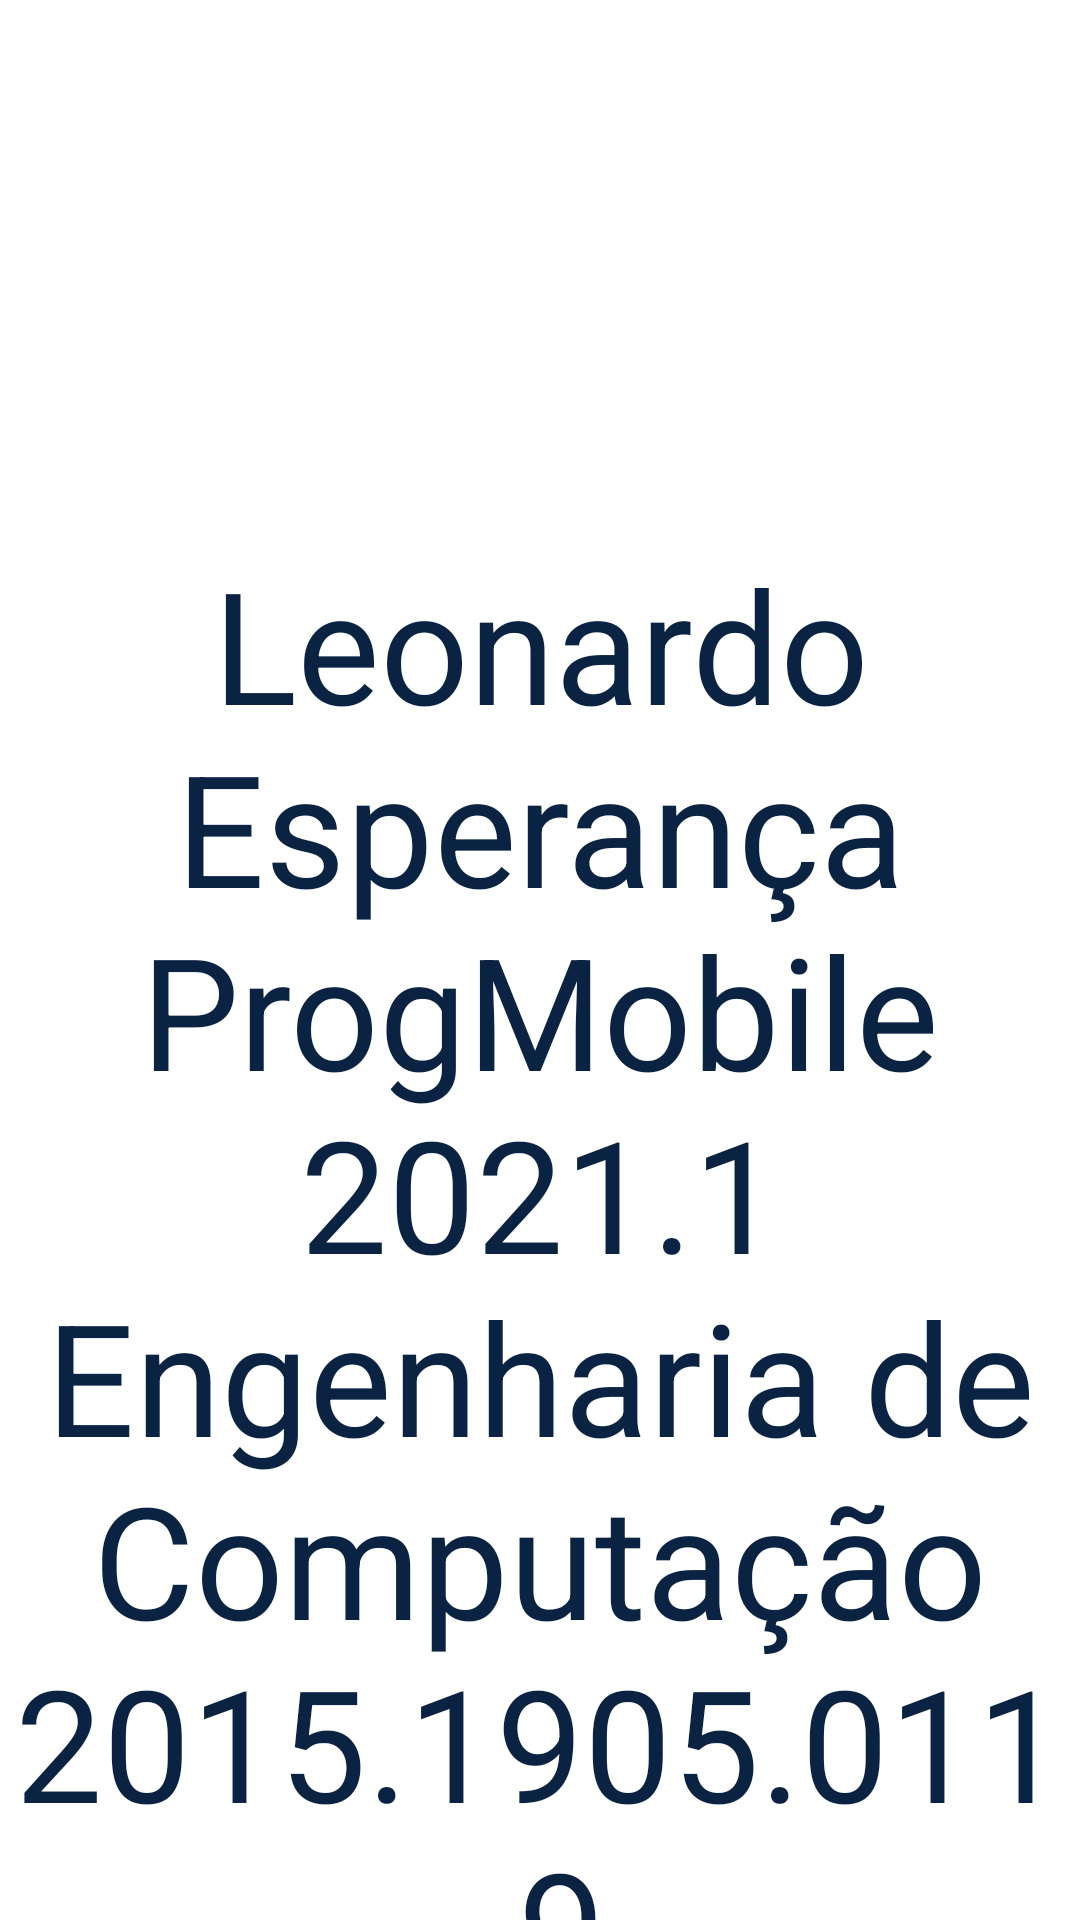

Write the Android layout XML for this screen, with the resource values it uses.
<!-- AndroidManifest.xml: application theme Theme.Manager -->
<!-- res/layout/fragment_ctx_about.xml -->
<?xml version="1.0" encoding="utf-8"?>
<androidx.constraintlayout.widget.ConstraintLayout xmlns:android="http://schemas.android.com/apk/res/android"
    xmlns:app="http://schemas.android.com/apk/res-auto"
    xmlns:tools="http://schemas.android.com/tools"
    android:layout_width="match_parent"
    android:layout_height="match_parent"
    tools:context=".CtxInit">

    <TextView
        android:id="@+id/textView3"
        android:layout_width="wrap_content"
        android:layout_height="wrap_content"
        android:layout_marginTop="180dp"
        android:gravity="center"
        android:text="@string/about_string"
        android:textAlignment="center"
        android:textColor="@color/oxford_blue"
        android:textSize="52sp"
        app:layout_constraintEnd_toEndOf="parent"
        app:layout_constraintHorizontal_bias="0.491"
        app:layout_constraintStart_toStartOf="parent"
        app:layout_constraintTop_toTopOf="parent" />
</androidx.constraintlayout.widget.ConstraintLayout>
<!-- resources referenced by this layout -->
<resources>
  <color name="oxford_blue">#0A2342</color>
  <string name="about_string">Leonardo Esperança ProgMobile 2021.1 Engenharia de Computação 2015.1905.011-9</string>
  <style name="Theme.Manager" parent="Theme.MaterialComponents.DayNight.DarkActionBar">
          
          <item name="colorPrimary">@color/floral_white</item>
          <item name="colorPrimaryVariant">@color/zomp</item>
          <item name="colorOnPrimary">@color/eton_blue</item>
          
          <item name="colorSecondary">@color/oxford_blue</item>
          <item name="colorSecondaryVariant">@color/floral_white</item>
          <item name="colorOnSecondary">@color/black</item>
          
          <item name="android:statusBarColor" tools:targetApi="l">?attr/colorPrimaryVariant</item>
          
      </style>
  <color name="floral_white">#FFFDF7</color>
  <color name="zomp">#2CA58D</color>
  <color name="eton_blue">#84BC9C</color>
  <color name="black">#FF000000</color>
</resources>
